Labelled photos from "images", an image-classification folder in EnzoN7/Image-classification. The possible labels are: apricot, avocado, blueberries, cherries, kiwi, peaches, strawberries, watermelons, apples.

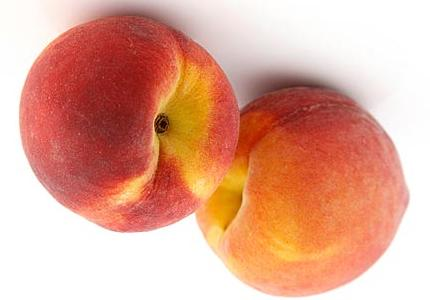
Label: peaches

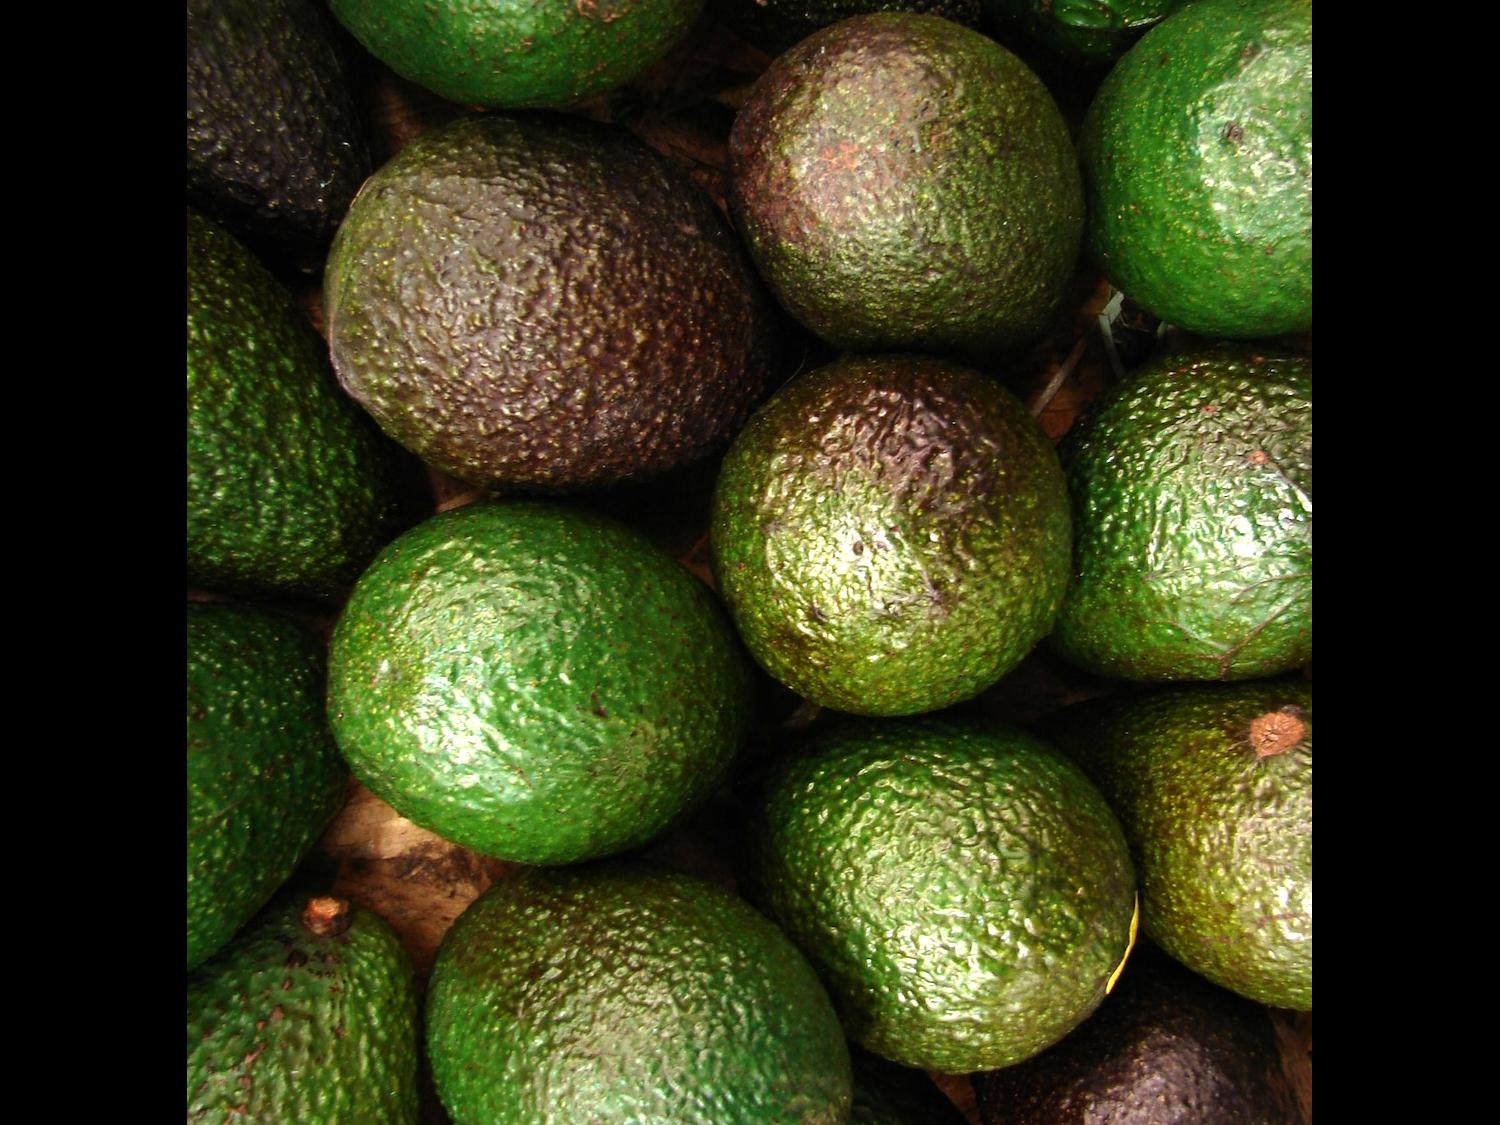
Label: avocado

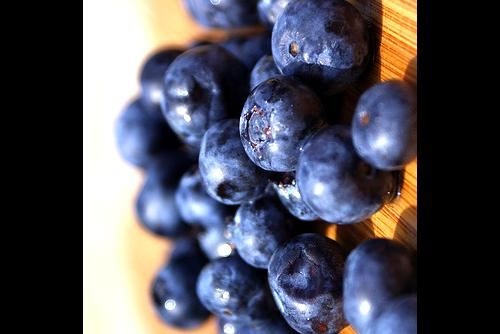
Label: blueberries

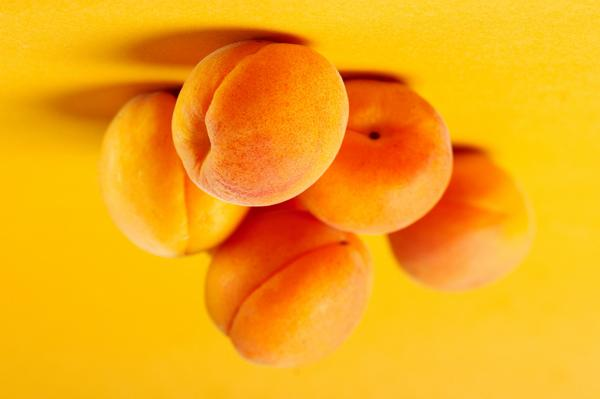
Label: apricot

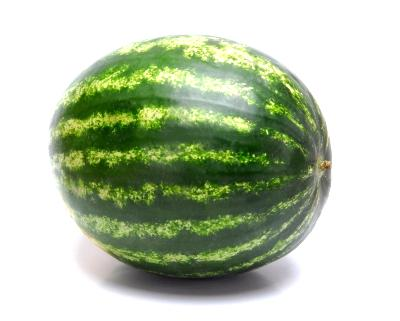
Label: watermelons

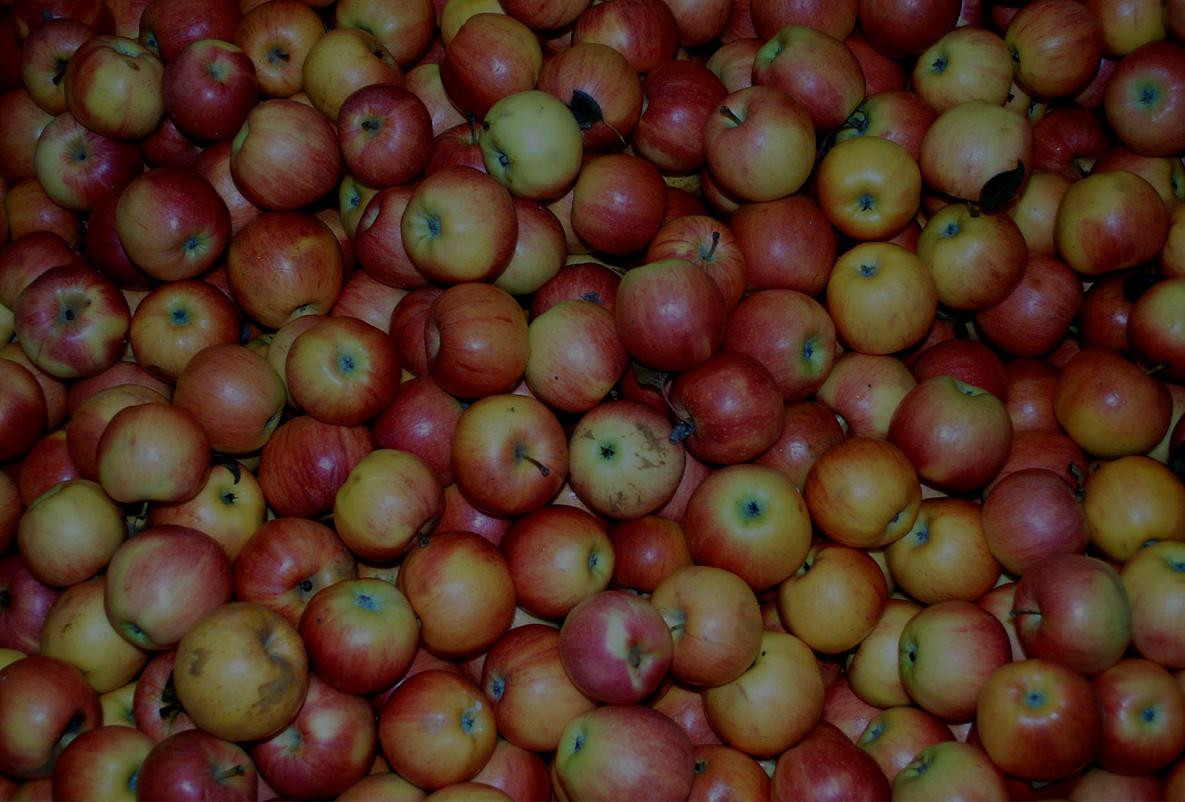
Label: apples
